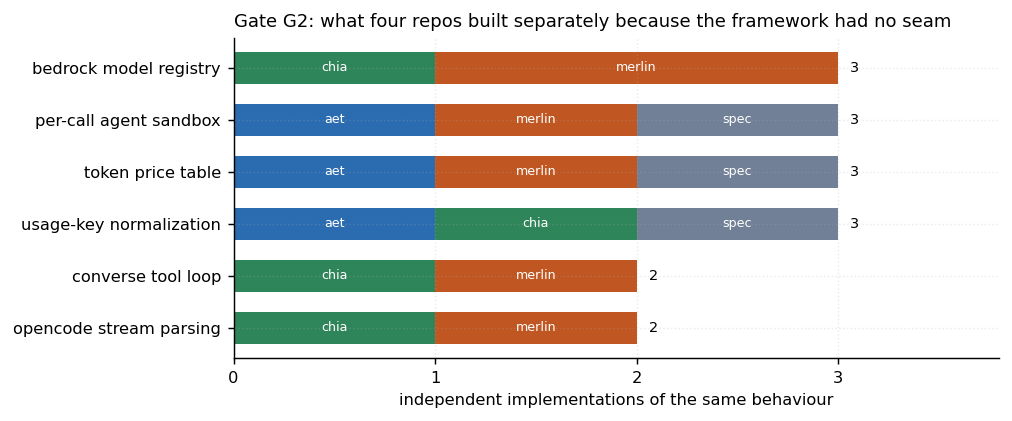

The table this chart was drawn from, first rows:
capability, repo, path, note
per-call agent sandbox, aet, src/aet/isolation/sandbox.py, deny-wins bwrap argv builder
per-call agent sandbox, oscar-merlin, merlin/python/merlin/targetgen/sandbox/b…, independent bwrap builder
per-call agent sandbox, spec, specir/nl2spec/sandbox.py, third builder; carries a drift test asse…
token price table, aet, src/aet/trajectory/pricing.py, USD/Mtok four-class table
token price table, oscar-merlin, merlin/python/merlin/targetgen/experimen…, _RATES
token price table, spec, specir/nl2spec/spend.py, RATES_PER_MTOK four-class; falls back to…
bedrock model registry, chia, chia/models/bedrock_config.py, MODELS + ModelTier
bedrock model registry, oscar-merlin, merlin/experiments/capsule_bench/harness…, orchestrator/delegate tier map
bedrock model registry, oscar-merlin, merlin/experiments/capsule_bench/harness…, _CONVERSE_MODELS capability list
converse tool loop, chia, chia/models/bedrock.py, client-side Converse + MCP loop
converse tool loop, oscar-merlin, merlin/experiments/capsule_bench/harness…, independent Converse loop
opencode stream parsing, chia, chia/models/opencode.py, run + export parsing
opencode stream parsing, oscar-merlin, merlin/experiments/capsule_bench/harness…, independent parser
usage-key normalization, chia, chia/models/codex.py, _USAGE_KEY_MAP
usage-key normalization, aet, src/aet/tracking/claude_stream.py, ModelUsage field mapping
usage-key normalization, spec, specir/nl2spec/spend.py, its own key coercion before pricing
